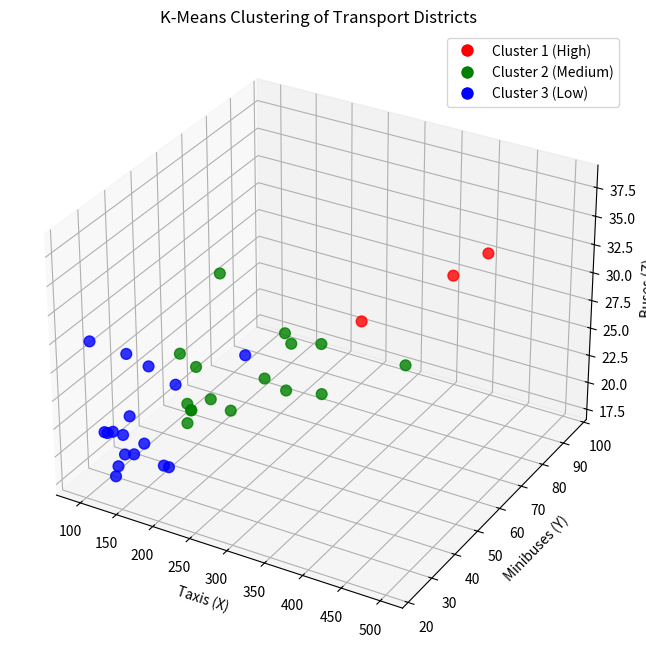

Source code (Python):
import math
import matplotlib.pyplot as plt
from mpl_toolkits.mplot3d import Axes3D

districts = list(range(1, 37))

x = [
    164, 134, 264, 142, 294, 120, 96, 102, 204, 118,
    124, 299, 234, 200, 154, 334, 242, 202, 304, 134,
    464, 499, 202, 114, 173, 374, 278, 143, 136, 122,
    180, 222, 210, 128, 192, 300
]

y = [
    66, 36, 68, 44, 96, 32, 38, 23, 31, 24,
    25, 42, 36, 32, 28, 46, 37, 33, 43, 26,
    59, 62, 33, 24, 30, 50, 40, 27, 25, 25,
    30, 35, 33, 25, 32, 42
]

z = [
    22, 26, 20, 23, 18, 22, 26, 30, 25, 22,
    18, 31, 36, 23, 21, 30, 24, 24, 30, 20,
    36, 38, 24, 22, 19, 32, 27, 20, 22, 22,
    19, 25, 28, 19, 29, 26
]

# Начальные центры (из п.2)
xmin = min(x)
xmax = max(x)
xsr = sum(x) / len(x) 

ymin = min(y)
ymax = max(y)
ysr = sum(y) / len(y)

zmin = min(z)
zmax = max(z)
zsr = sum(z) / len(z)

print("НАЧАЛЬНЫЕ ЦЕНТРЫ КЛАСТЕРОВ:")
print(f"Центр 1 (высокий): xmax={xmax}, ymax={ymax}, zmax={zmax}")
print(f"Центр 2 (средний): xsr={xsr:.2f}, ysr={ysr:.2f}, zsr={zsr:.2f}")
print(f"Центр 3 (низкий):  xmin={xmin}, ymin={ymin}, zmin={zmin}")
print()

# Итерационный процесс
iteration = 1
max_iterations = 20  # на всякий случай ограничим

while True:
    print(f"\n{'='*70}")
    print(f"ИТЕРАЦИЯ {iteration}:")
    print('='*70)
    
    # 3. Рассчитываем расстояния до центров
    r1 = [math.sqrt((i - xmax)**2 + (j - ymax)**2 + (k - zmax)**2) for i, j, k in zip(x, y, z)]
    r2 = [math.sqrt((i - xsr)**2 + (j - ysr)**2 + (k - zsr)**2) for i, j, k in zip(x, y, z)]
    r3 = [math.sqrt((i - xmin)**2 + (j - ymin)**2 + (k - zmin)**2) for i, j, k in zip(x, y, z)]
    
    # 4. Определяем кластеры
    clusters = []
    for i in range(len(districts)):
        distances = [r1[i], r2[i], r3[i]]
        min_dist = min(distances)
        
        if distances[0] == min_dist:
            cluster = 1
        elif distances[1] == min_dist:
            cluster = 2
        else:
            cluster = 3
        clusters.append(cluster)
    
    # Статистика по кластерам
    print(f"\nРаспределение по кластерам:")
    for cluster_num in [1, 2, 3]:
        count = clusters.count(cluster_num)
        level = "высокий" if cluster_num == 1 else "средний" if cluster_num == 2 else "низкий"
        district_list = [districts[i] for i in range(len(districts)) if clusters[i] == cluster_num]
        print(f"  Кластер {cluster_num} ({level}): {count} районов - {district_list}")
    
    # 5. Рассчитываем новые центры кластеров
    # Для кластера 1 (высокий) - средние значения точек в этом кластере
    x_cluster1 = [x[i] for i in range(len(x)) if clusters[i] == 1]
    y_cluster1 = [y[i] for i in range(len(y)) if clusters[i] == 1]
    z_cluster1 = [z[i] for i in range(len(z)) if clusters[i] == 1]
    
    xmax2 = sum(x_cluster1) / len(x_cluster1) if x_cluster1 else xmax
    ymax2 = sum(y_cluster1) / len(y_cluster1) if y_cluster1 else ymax
    zmax2 = sum(z_cluster1) / len(z_cluster1) if z_cluster1 else zmax
    
    # Для кластера 2 (средний)
    x_cluster2 = [x[i] for i in range(len(x)) if clusters[i] == 2]
    y_cluster2 = [y[i] for i in range(len(y)) if clusters[i] == 2]
    z_cluster2 = [z[i] for i in range(len(z)) if clusters[i] == 2]
    
    xsr2 = sum(x_cluster2) / len(x_cluster2) if x_cluster2 else xsr
    ysr2 = sum(y_cluster2) / len(y_cluster2) if y_cluster2 else ysr
    zsr2 = sum(z_cluster2) / len(z_cluster2) if z_cluster2 else zsr
    
    # Для кластера 3 (низкий)
    x_cluster3 = [x[i] for i in range(len(x)) if clusters[i] == 3]
    y_cluster3 = [y[i] for i in range(len(y)) if clusters[i] == 3]
    z_cluster3 = [z[i] for i in range(len(z)) if clusters[i] == 3]
    
    xmin2 = sum(x_cluster3) / len(x_cluster3) if x_cluster3 else xmin
    ymin2 = sum(y_cluster3) / len(y_cluster3) if y_cluster3 else ymin
    zmin2 = sum(z_cluster3) / len(z_cluster3) if z_cluster3 else zmin
    
    print(f"\nНОВЫЕ ЦЕНТРЫ КЛАСТЕРОВ:")
    print(f"  Центр 1 (высокий): xmax2={xmax2:.2f}, ymax2={ymax2:.2f}, zmax2={zmax2:.2f}")
    print(f"  Центр 2 (средний): xsr2={xsr2:.2f}, ysr2={ysr2:.2f}, zsr2={zsr2:.2f}")
    print(f"  Центр 3 (низкий):  xmin2={xmin2:.2f}, ymin2={ymin2:.2f}, zmin2={zmin2:.2f}")
    
    # Проверяем сходимость
    centers_changed = False
    tolerance = 0.01  # точность сравнения
    
    if (abs(xmax - xmax2) > tolerance or abs(ymax - ymax2) > tolerance or abs(zmax - zmax2) > tolerance or
        abs(xsr - xsr2) > tolerance or abs(ysr - ysr2) > tolerance or abs(zsr - zsr2) > tolerance or
        abs(xmin - xmin2) > tolerance or abs(ymin - ymin2) > tolerance or abs(zmin - zmin2) > tolerance):
        centers_changed = True
    
    if not centers_changed or iteration >= max_iterations:
        print(f"\n{'='*70}")
        print("ВЫЧИСЛЕНИЯ ЗАВЕРШЕНЫ!")
        print('='*70)
        if iteration >= max_iterations:
            print(f"Достигнуто максимальное число итераций ({max_iterations})")
        else:
            print("Центры кластеров стабилизировались")
        
        print(f"\nФИНАЛЬНАЯ ГРУППИРОВКА РАЙОНОВ (после {iteration} итераций):")
        print("-" * 50)
        
        # Детальная таблица
        print("\nРайон | Такси | Микроавт. | Автобусы | Кластер | Уровень развития")
        print("-" * 70)
        for i in range(len(districts)):
            level = "Высокий" if clusters[i] == 1 else "Средний" if clusters[i] == 2 else "Низкий"
            print(f"{districts[i]:5} | {x[i]:5} | {y[i]:8} | {z[i]:8} | {clusters[i]:7} | {level}")
        
        print(f"\nФИНАЛЬНЫЕ ЦЕНТРЫ КЛАСТЕРОВ:")
        print(f"  Центр 1 (высокий): ({xmax2:.2f}, {ymax2:.2f}, {zmax2:.2f})")
        print(f"  Центр 2 (средний): ({xsr2:.2f}, {ysr2:.2f}, {zsr2:.2f})")
        print(f"  Центр 3 (низкий):  ({xmin2:.2f}, {ymin2:.2f}, {zmin2:.2f})")
        break
    
    # Обновляем центры для следующей итерации
    xmin, ymin, zmin = xmin2, ymin2, zmin2
    xsr, ysr, zsr = xsr2, ysr2, zsr2
    xmax, ymax, zmax = xmax2, ymax2, zmax2
    
    iteration += 1
    
print("\n1. Вектор номеров кластеров (список):")
print("   clusters =", clusters)


# Data from your script
x = [164, 134, 264, 142, 294, 120, 96, 102, 204, 118, 124, 299, 234, 200, 154, 334, 242, 202, 304, 134, 464, 499, 202, 114, 173, 374, 278, 143, 136, 122, 180, 222, 210, 128, 192, 300]
y = [66, 36, 68, 44, 96, 32, 38, 23, 31, 24, 25, 42, 36, 32, 28, 46, 37, 33, 43, 26, 59, 62, 33, 24, 30, 50, 40, 27, 25, 25, 30, 35, 33, 25, 32, 42]
z = [22, 26, 20, 23, 18, 22, 26, 30, 25, 22, 18, 31, 36, 23, 21, 30, 24, 24, 30, 20, 36, 38, 24, 22, 19, 32, 27, 20, 22, 22, 19, 25, 28, 19, 29, 26]

# Final clusters from your output
clusters = [3, 3, 2, 3, 2, 3, 3, 3, 2, 3, 3, 2, 2, 2, 3, 2, 2, 2, 2, 3, 1, 1, 2, 3, 3, 1, 2, 3, 3, 3, 3, 2, 2, 3, 2, 2]

# Colors for the clusters (1=Red, 2=Green, 3=Blue)
colors = {1: 'red', 2: 'green', 3: 'blue'}
point_colors = [colors[c] for c in clusters]

# Create 3D Plot 
fig = plt.figure(figsize=(10, 8))
ax = fig.add_subplot(111, projection='3d')

# Scatter plot
ax.scatter(x, y, z, c=point_colors, s=60, alpha=0.8)

# Labels
ax.set_xlabel('Taxis (X)')
ax.set_ylabel('Minibuses (Y)')
ax.set_zlabel('Buses (Z)')
ax.set_title('K-Means Clustering of Transport Districts')

# Custom Legend
from matplotlib.lines import Line2D
legend_elements = [
    Line2D([0], [0], marker='o', color='w', label='Cluster 1 (High)', markerfacecolor='red', markersize=10),
    Line2D([0], [0], marker='o', color='w', label='Cluster 2 (Medium)', markerfacecolor='green', markersize=10),
    Line2D([0], [0], marker='o', color='w', label='Cluster 3 (Low)', markerfacecolor='blue', markersize=10)
]
ax.legend(handles=legend_elements)

plt.show()
